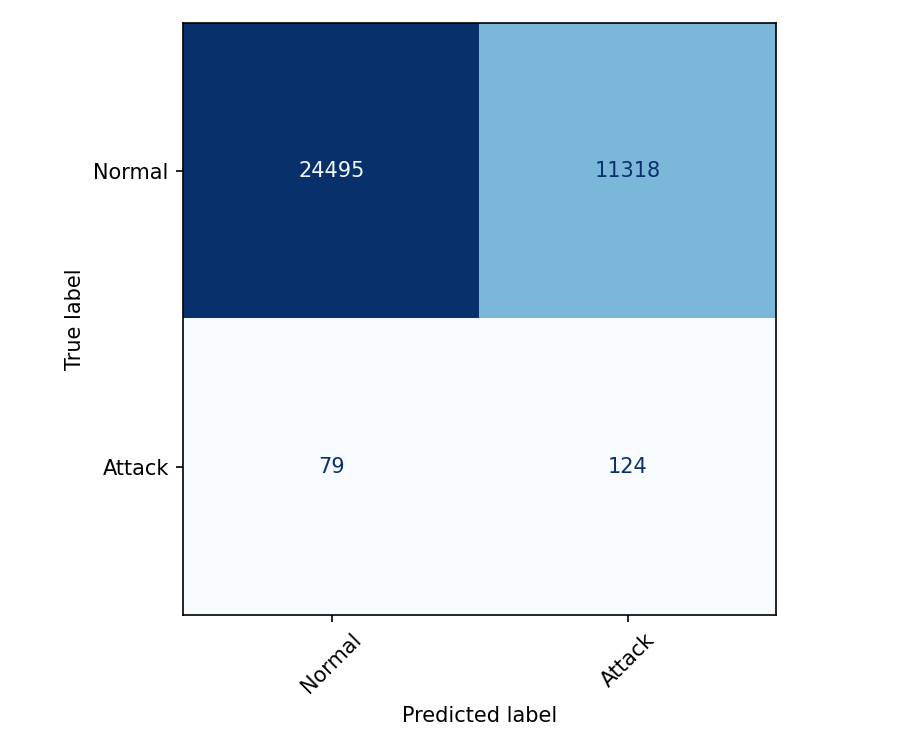

Source data for this figure (header and first rows):
, Normal, Attack
Normal, 24495, 11318
Attack, 79, 124
